6-way image classification set "testgit" from GitHub (vmohana/testgit); label vocabulary: centred, hexagonal, noise, oblique, rectangular, square.

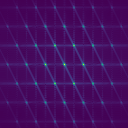
Label: hexagonal

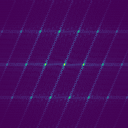
Label: centred

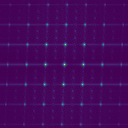
Label: oblique

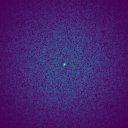
Label: noise

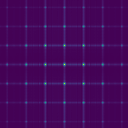
Label: rectangular

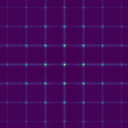
Label: square
